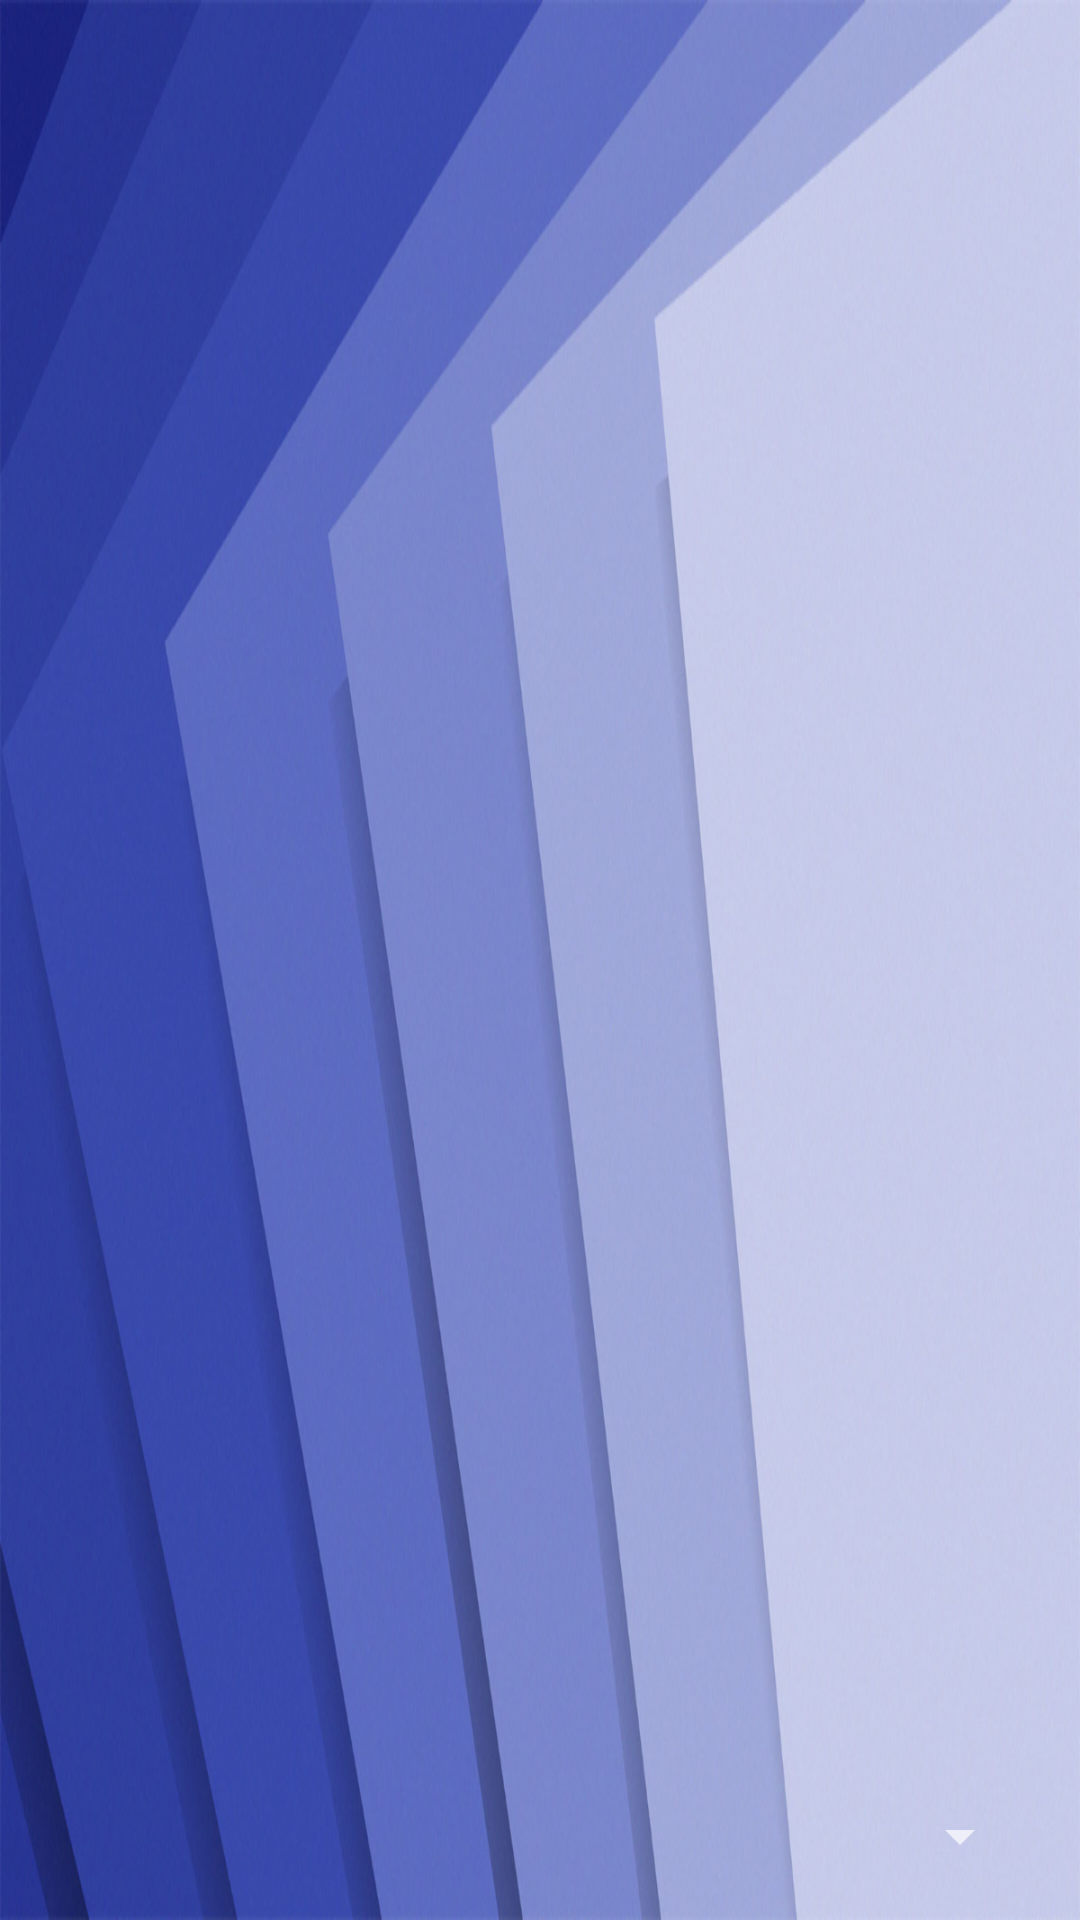

Produce the Android XML layout that renders to this screen, including the resource entries it uses.
<!-- AndroidManifest.xml: application theme AppTheme -->
<!-- res/layout/navigation_header.xml -->
<LinearLayout xmlns:android="http://schemas.android.com/apk/res/android"
    xmlns:app="http://schemas.android.com/apk/res-auto"
    xmlns:tools="http://schemas.android.com/tools"
    android:layout_width="match_parent"
    android:layout_height="192dp"
    android:background="@drawable/bg_header"
    android:gravity="bottom"
    android:orientation="vertical"
    android:padding="16dp"
    android:theme="@style/ThemeOverlay.AppCompat.Dark">

    <ImageView
        android:id="@+id/menu_photo"
        android:layout_width="64dp"
        android:layout_height="64dp"
        android:layout_marginBottom="16dp"
        android:scaleType="centerCrop"
        app:srcCompat="@drawable/ic_profile" />

    <TextView
        android:id="@+id/menu_fullname"
        android:layout_width="match_parent"
        android:layout_height="wrap_content"
        android:textAppearance="@style/TextAppearance.AppCompat.Body1"
        android:textStyle="bold"
        tools:text="Erick Benites"/>

    <TextView
        android:id="@+id/menu_email"
        style="@style/Widget.AppCompat.Spinner"
        android:layout_width="match_parent"
        android:layout_height="wrap_content"
        android:textAppearance="@style/TextAppearance.AppCompat.Body1"
        tools:text="ebenites@tecsup.edu.pe"/>
</LinearLayout>
<!-- resources referenced by this layout -->
<resources>
  <!-- drawable bg_header: png bitmap (drawable-hdpi, 833812 bytes) -->
  <style name="AppTheme" parent="Theme.AppCompat.Light.DarkActionBar">
          
          <item name="colorPrimary">@color/primary</item>
          <item name="colorPrimaryDark">@color/primary_dark</item>
          <item name="colorAccent">@color/accent</item>
      </style>
</resources>
